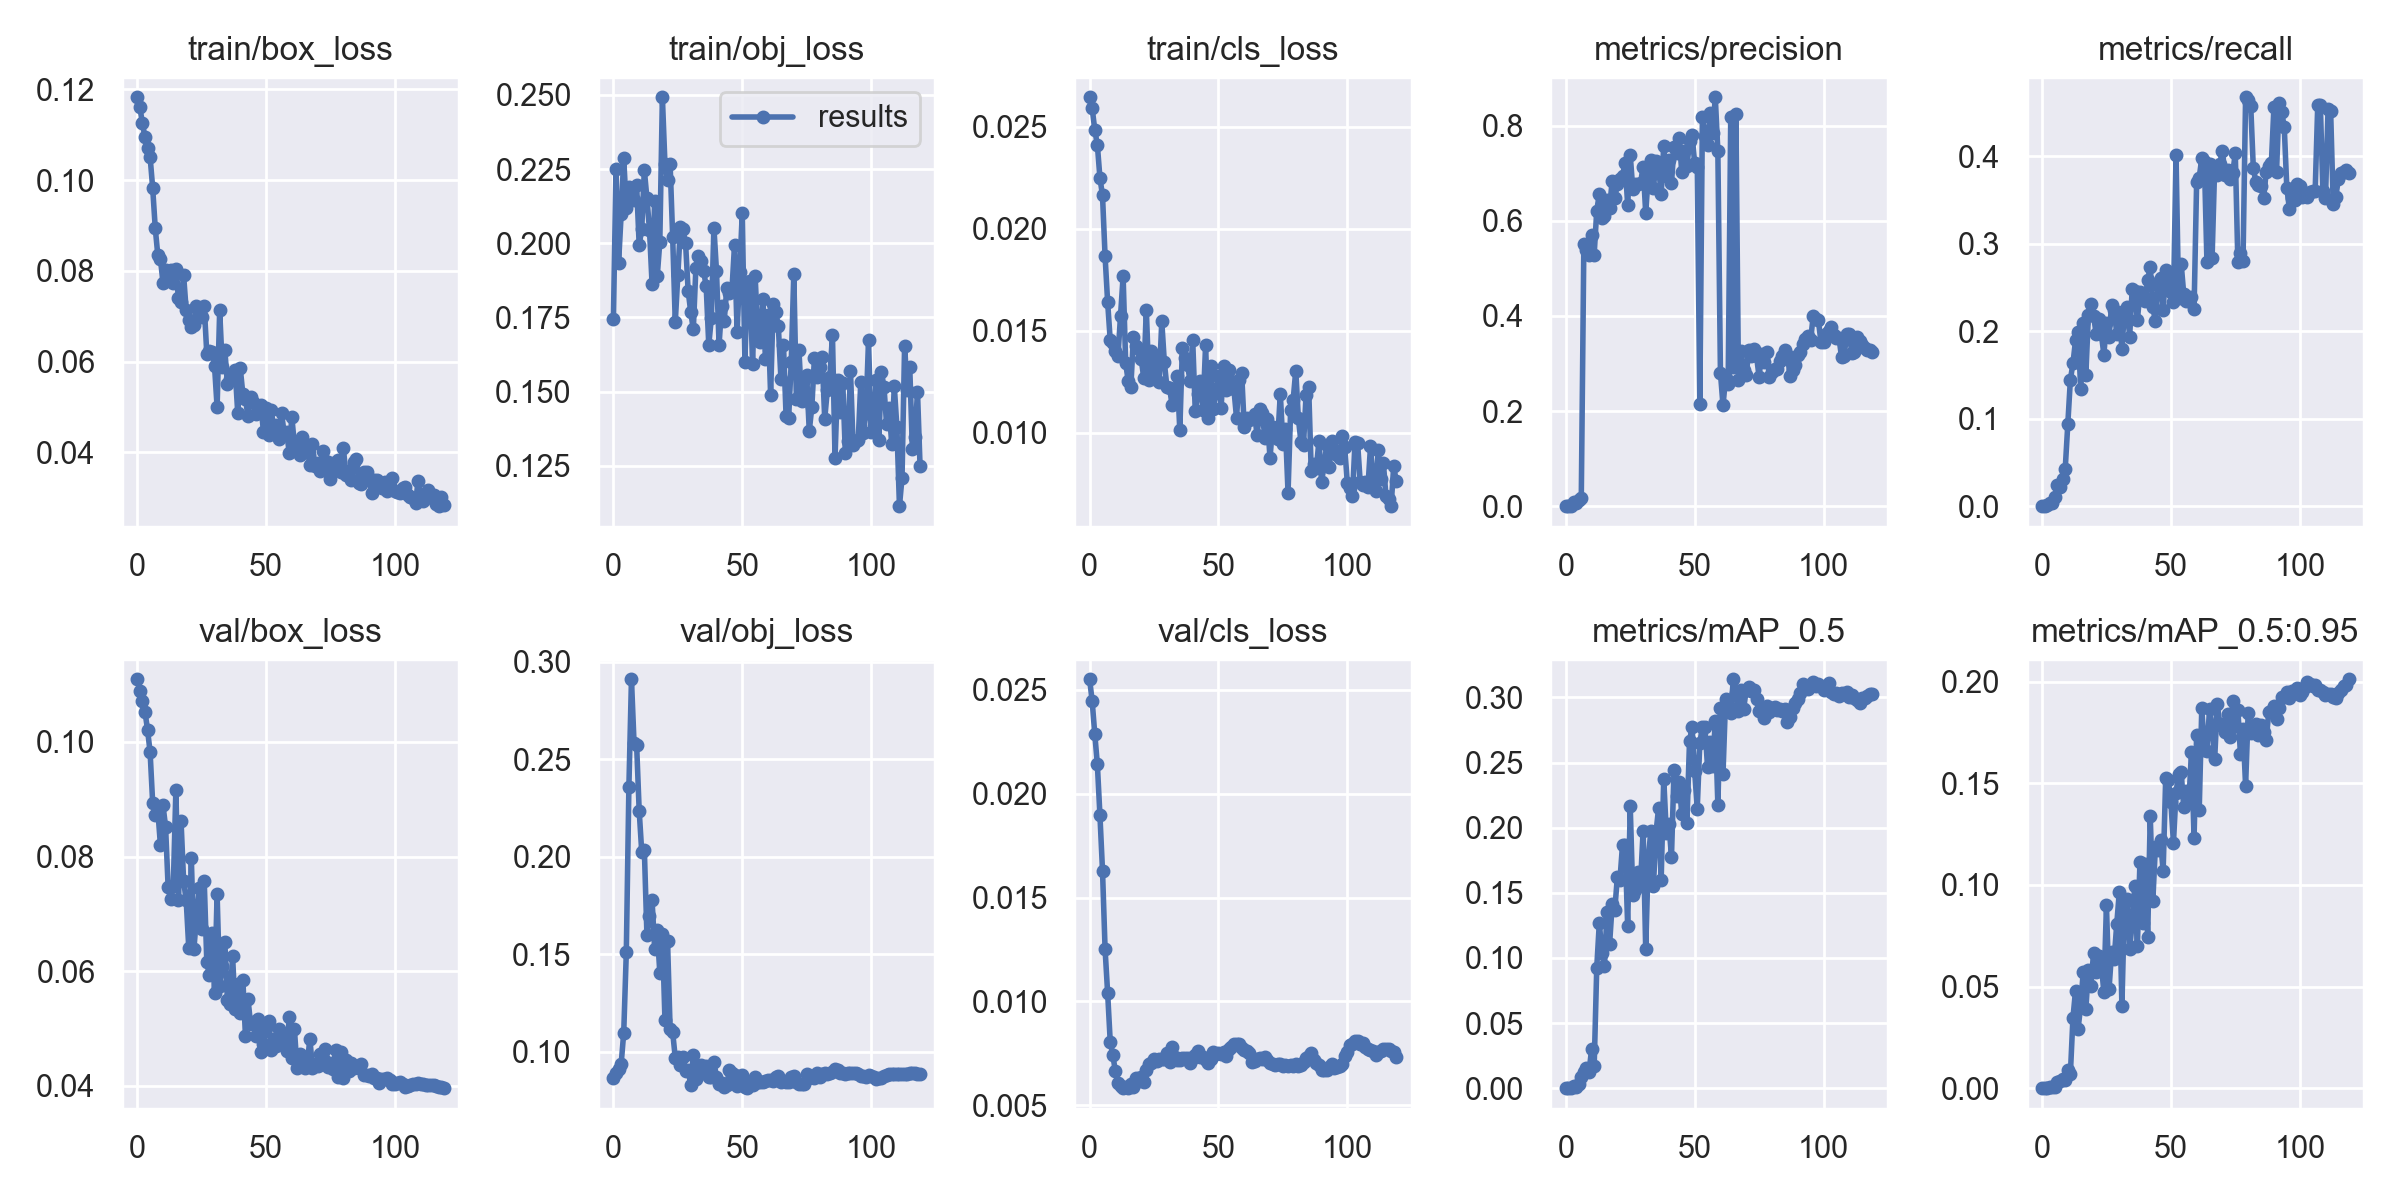

Values plotted in this chart, from the file beside it:
epoch, train/box_loss, train/obj_loss, train/cls_loss, metrics/precision, metrics/recall, metrics/mAP_0.5, metrics/mAP_0.5:0.95, val/box_loss, val/obj_loss, val/cls_loss, x/lr0, x/lr1, x/lr2
0, 0.1182, 0.1746, 0.02644, 0, 0, 0, 0, 0.1109, 0.08669, 0.02551, 0.0964, 0.0004, 0.0004
1, 0.1162, 0.2251, 0.0259, 0, 0, 0, 0, 0.1089, 0.08917, 0.02445, 0.09189, 0.0008926, 0.0008926
2, 0.1126, 0.1933, 0.02484, 0.0008251, 0.001701, 0.0004173, 8.3454e-05, 0.1072, 0.09133, 0.02288, 0.08738, 0.001377, 0.001377
3, 0.1095, 0.2098, 0.02411, 0.007785, 0.003401, 0.001995, 0.0004059, 0.1053, 0.09373, 0.02142, 0.08285, 0.001853, 0.001853
4, 0.107, 0.2287, 0.0225, 0.007115, 0.003401, 0.001177, 0.0004878, 0.1022, 0.1098, 0.01897, 0.07832, 0.002321, 0.002321
5, 0.1051, 0.2118, 0.02163, 0.01201, 0.0102, 0.003486, 0.0007259, 0.09822, 0.151, 0.0163, 0.07378, 0.00278, 0.00278
6, 0.09826, 0.219, 0.01865, 0.01691, 0.02381, 0.008454, 0.003173, 0.08934, 0.2358, 0.01251, 0.06923, 0.003232, 0.003232
7, 0.08939, 0.2164, 0.01639, 0.551, 0.02211, 0.01247, 0.003572, 0.08717, 0.2911, 0.01038, 0.06467, 0.003675, 0.003675
8, 0.08339, 0.2146, 0.01454, 0.5384, 0.03061, 0.01536, 0.004462, 0.08803, 0.2585, 0.008052, 0.06011, 0.00411, 0.00411
9, 0.0826, 0.2196, 0.01438, 0.5272, 0.04252, 0.01221, 0.003999, 0.08204, 0.2576, 0.007414, 0.05554, 0.004536, 0.004536
10, 0.07739, 0.1993, 0.01402, 0.5697, 0.09354, 0.03004, 0.009185, 0.08896, 0.2236, 0.006621, 0.05096, 0.004954, 0.004954
11, 0.08027, 0.2049, 0.01378, 0.5285, 0.1446, 0.01676, 0.006892, 0.08525, 0.2023, 0.006068, 0.04637, 0.005365, 0.005365
12, 0.07877, 0.2247, 0.01575, 0.6209, 0.1633, 0.09244, 0.03451, 0.07461, 0.2036, 0.005925, 0.04177, 0.005766, 0.005766
13, 0.08008, 0.2152, 0.01767, 0.6563, 0.1895, 0.127, 0.04794, 0.07253, 0.1601, 0.005816, 0.03716, 0.00616, 0.00616
14, 0.07735, 0.2045, 0.0134, 0.6065, 0.199, 0.1039, 0.02928, 0.0749, 0.1697, 0.005874, 0.03254, 0.006545, 0.006545
15, 0.08048, 0.1862, 0.01252, 0.6098, 0.1343, 0.0937, 0.04046, 0.09157, 0.1777, 0.005837, 0.02792, 0.006922, 0.006922
16, 0.0739, 0.2141, 0.01227, 0.6442, 0.2092, 0.1355, 0.05741, 0.07236, 0.1529, 0.006004, 0.02329, 0.007291, 0.007291
17, 0.07306, 0.1889, 0.01472, 0.6275, 0.1497, 0.111, 0.03882, 0.08629, 0.1624, 0.005888, 0.01865, 0.007652, 0.007652
18, 0.07905, 0.2004, 0.01424, 0.6845, 0.2188, 0.1413, 0.05839, 0.07576, 0.1406, 0.006314, 0.014, 0.008004, 0.008004
19, 0.07131, 0.2492, 0.01411, 0.6472, 0.2313, 0.1368, 0.05049, 0.07239, 0.1606, 0.006138, 0.009348, 0.008348, 0.008348
20, 0.06907, 0.2267, 0.01362, 0.677, 0.2177, 0.1623, 0.06667, 0.06409, 0.1161, 0.006339, 0.00835, 0.00835, 0.00835
21, 0.06762, 0.2215, 0.01271, 0.6884, 0.1974, 0.1599, 0.05717, 0.07972, 0.1569, 0.006124, 0.00835, 0.00835, 0.00835
22, 0.06802, 0.2266, 0.01604, 0.6932, 0.2143, 0.1868, 0.0652, 0.06391, 0.1118, 0.006675, 0.008268, 0.008268, 0.008268
23, 0.07218, 0.202, 0.01257, 0.7217, 0.1973, 0.187, 0.061, 0.06941, 0.11, 0.006966, 0.008185, 0.008185, 0.008185
24, 0.07076, 0.1734, 0.01404, 0.6331, 0.1735, 0.1244, 0.04722, 0.07446, 0.09697, 0.007025, 0.008103, 0.008103, 0.008103
25, 0.06989, 0.1893, 0.01279, 0.7376, 0.2092, 0.2163, 0.09005, 0.06744, 0.09727, 0.007242, 0.00802, 0.00802, 0.00802
26, 0.07235, 0.2054, 0.01369, 0.6659, 0.1939, 0.1481, 0.0486, 0.07581, 0.09341, 0.007104, 0.007938, 0.007938, 0.007938
27, 0.06171, 0.2047, 0.01251, 0.6776, 0.2296, 0.1524, 0.06707, 0.06163, 0.09759, 0.00722, 0.007855, 0.007855, 0.007855
28, 0.06232, 0.2, 0.01546, 0.6764, 0.2245, 0.1658, 0.06366, 0.05931, 0.09008, 0.007243, 0.007772, 0.007772, 0.007772
29, 0.06214, 0.184, 0.01346, 0.6797, 0.1973, 0.158, 0.0808, 0.0667, 0.09074, 0.007232, 0.00769, 0.00769, 0.00769
30, 0.059, 0.1769, 0.01224, 0.7132, 0.2194, 0.1976, 0.09663, 0.05625, 0.08306, 0.007501, 0.007607, 0.007607, 0.007607
31, 0.04995, 0.1709, 0.01222, 0.6166, 0.1803, 0.1067, 0.04046, 0.07345, 0.09854, 0.00709, 0.007525, 0.007525, 0.007525
32, 0.07127, 0.1916, 0.01137, 0.6951, 0.2228, 0.176, 0.09048, 0.05742, 0.0861, 0.007798, 0.007443, 0.007443, 0.007443
33, 0.05885, 0.1958, 0.01205, 0.727, 0.2279, 0.1978, 0.09332, 0.06085, 0.08815, 0.007315, 0.00736, 0.00736, 0.00736
34, 0.06247, 0.1941, 0.01281, 0.6689, 0.1939, 0.1553, 0.06863, 0.06508, 0.09332, 0.00716, 0.007278, 0.007278, 0.007278
35, 0.05515, 0.1907, 0.01014, 0.7248, 0.2483, 0.1964, 0.0813, 0.055, 0.092, 0.007177, 0.007195, 0.007195, 0.007195
36, 0.05606, 0.1855, 0.01418, 0.713, 0.2466, 0.215, 0.09938, 0.05434, 0.09252, 0.007278, 0.007112, 0.007112, 0.007112
37, 0.05696, 0.1657, 0.01366, 0.656, 0.2126, 0.1601, 0.06996, 0.06271, 0.08687, 0.007248, 0.00703, 0.00703, 0.00703
38, 0.05819, 0.1747, 0.01331, 0.7569, 0.2449, 0.2376, 0.1112, 0.05338, 0.08706, 0.007257, 0.006947, 0.006947, 0.006947
39, 0.04874, 0.2052, 0.01253, 0.6932, 0.2415, 0.1958, 0.08109, 0.0578, 0.09493, 0.007038, 0.006865, 0.006865, 0.006865
40, 0.05847, 0.1906, 0.01456, 0.7281, 0.2347, 0.2031, 0.1105, 0.05269, 0.08707, 0.007262, 0.006783, 0.006783, 0.006783
41, 0.05281, 0.1658, 0.01105, 0.6788, 0.2585, 0.1775, 0.07445, 0.05849, 0.08371, 0.007415, 0.0067, 0.0067, 0.0067
42, 0.05169, 0.1787, 0.0119, 0.7559, 0.2738, 0.2446, 0.134, 0.04867, 0.08382, 0.007587, 0.006618, 0.006618, 0.006618
43, 0.04794, 0.1739, 0.01254, 0.7428, 0.2279, 0.2246, 0.09221, 0.05513, 0.08195, 0.007323, 0.006535, 0.006535, 0.006535
44, 0.05228, 0.1848, 0.01114, 0.7745, 0.2112, 0.2348, 0.1189, 0.05074, 0.08303, 0.007314, 0.006452, 0.006452, 0.006452
45, 0.05102, 0.1832, 0.01429, 0.7015, 0.2534, 0.2102, 0.1172, 0.05122, 0.09081, 0.007197, 0.00637, 0.00637, 0.00637
46, 0.04845, 0.1843, 0.01073, 0.7463, 0.2609, 0.2292, 0.122, 0.04863, 0.08915, 0.007052, 0.006287, 0.006287, 0.006287
47, 0.0493, 0.1995, 0.01327, 0.7142, 0.2245, 0.2037, 0.1069, 0.05165, 0.08831, 0.007229, 0.006205, 0.006205, 0.006205
48, 0.05038, 0.1701, 0.01115, 0.7679, 0.2704, 0.2662, 0.1527, 0.04596, 0.0827, 0.007573, 0.006123, 0.006123, 0.006123
49, 0.04446, 0.1904, 0.012, 0.7793, 0.2585, 0.2776, 0.1518, 0.04739, 0.08705, 0.007444, 0.00604, 0.00604, 0.00604
50, 0.04968, 0.2102, 0.01277, 0.7214, 0.2449, 0.2434, 0.1407, 0.05011, 0.08814, 0.007531, 0.005958, 0.005958, 0.005958
51, 0.04374, 0.16, 0.01121, 0.7131, 0.233, 0.2146, 0.1207, 0.05129, 0.08182, 0.007475, 0.005875, 0.005875, 0.005875
52, 0.04937, 0.187, 0.01327, 0.2145, 0.4014, 0.265, 0.1454, 0.04626, 0.08136, 0.007545, 0.005792, 0.005792, 0.005792
53, 0.04507, 0.1872, 0.01211, 0.8171, 0.2381, 0.2775, 0.1546, 0.04826, 0.08376, 0.007349, 0.00571, 0.00571, 0.00571
54, 0.04596, 0.1591, 0.01309, 0.7783, 0.2772, 0.2771, 0.1554, 0.04694, 0.08274, 0.007703, 0.005627, 0.005627, 0.005627
55, 0.04287, 0.1889, 0.01256, 0.7597, 0.2426, 0.2464, 0.1384, 0.04996, 0.08686, 0.007797, 0.005545, 0.005545, 0.005545
56, 0.04868, 0.1698, 0.01213, 0.8274, 0.2347, 0.2659, 0.1462, 0.04838, 0.08441, 0.007941, 0.005463, 0.005463, 0.005463
57, 0.0443, 0.1668, 0.01075, 0.7839, 0.2347, 0.2476, 0.1411, 0.04855, 0.08467, 0.007946, 0.00538, 0.00538, 0.00538
58, 0.04446, 0.1813, 0.01259, 0.8595, 0.2393, 0.2818, 0.1656, 0.04605, 0.08456, 0.007938, 0.005298, 0.005298, 0.005298
59, 0.03982, 0.161, 0.01293, 0.7465, 0.225, 0.2176, 0.1233, 0.05194, 0.08502, 0.007773, 0.005215, 0.005215, 0.005215
... 60 more rows
